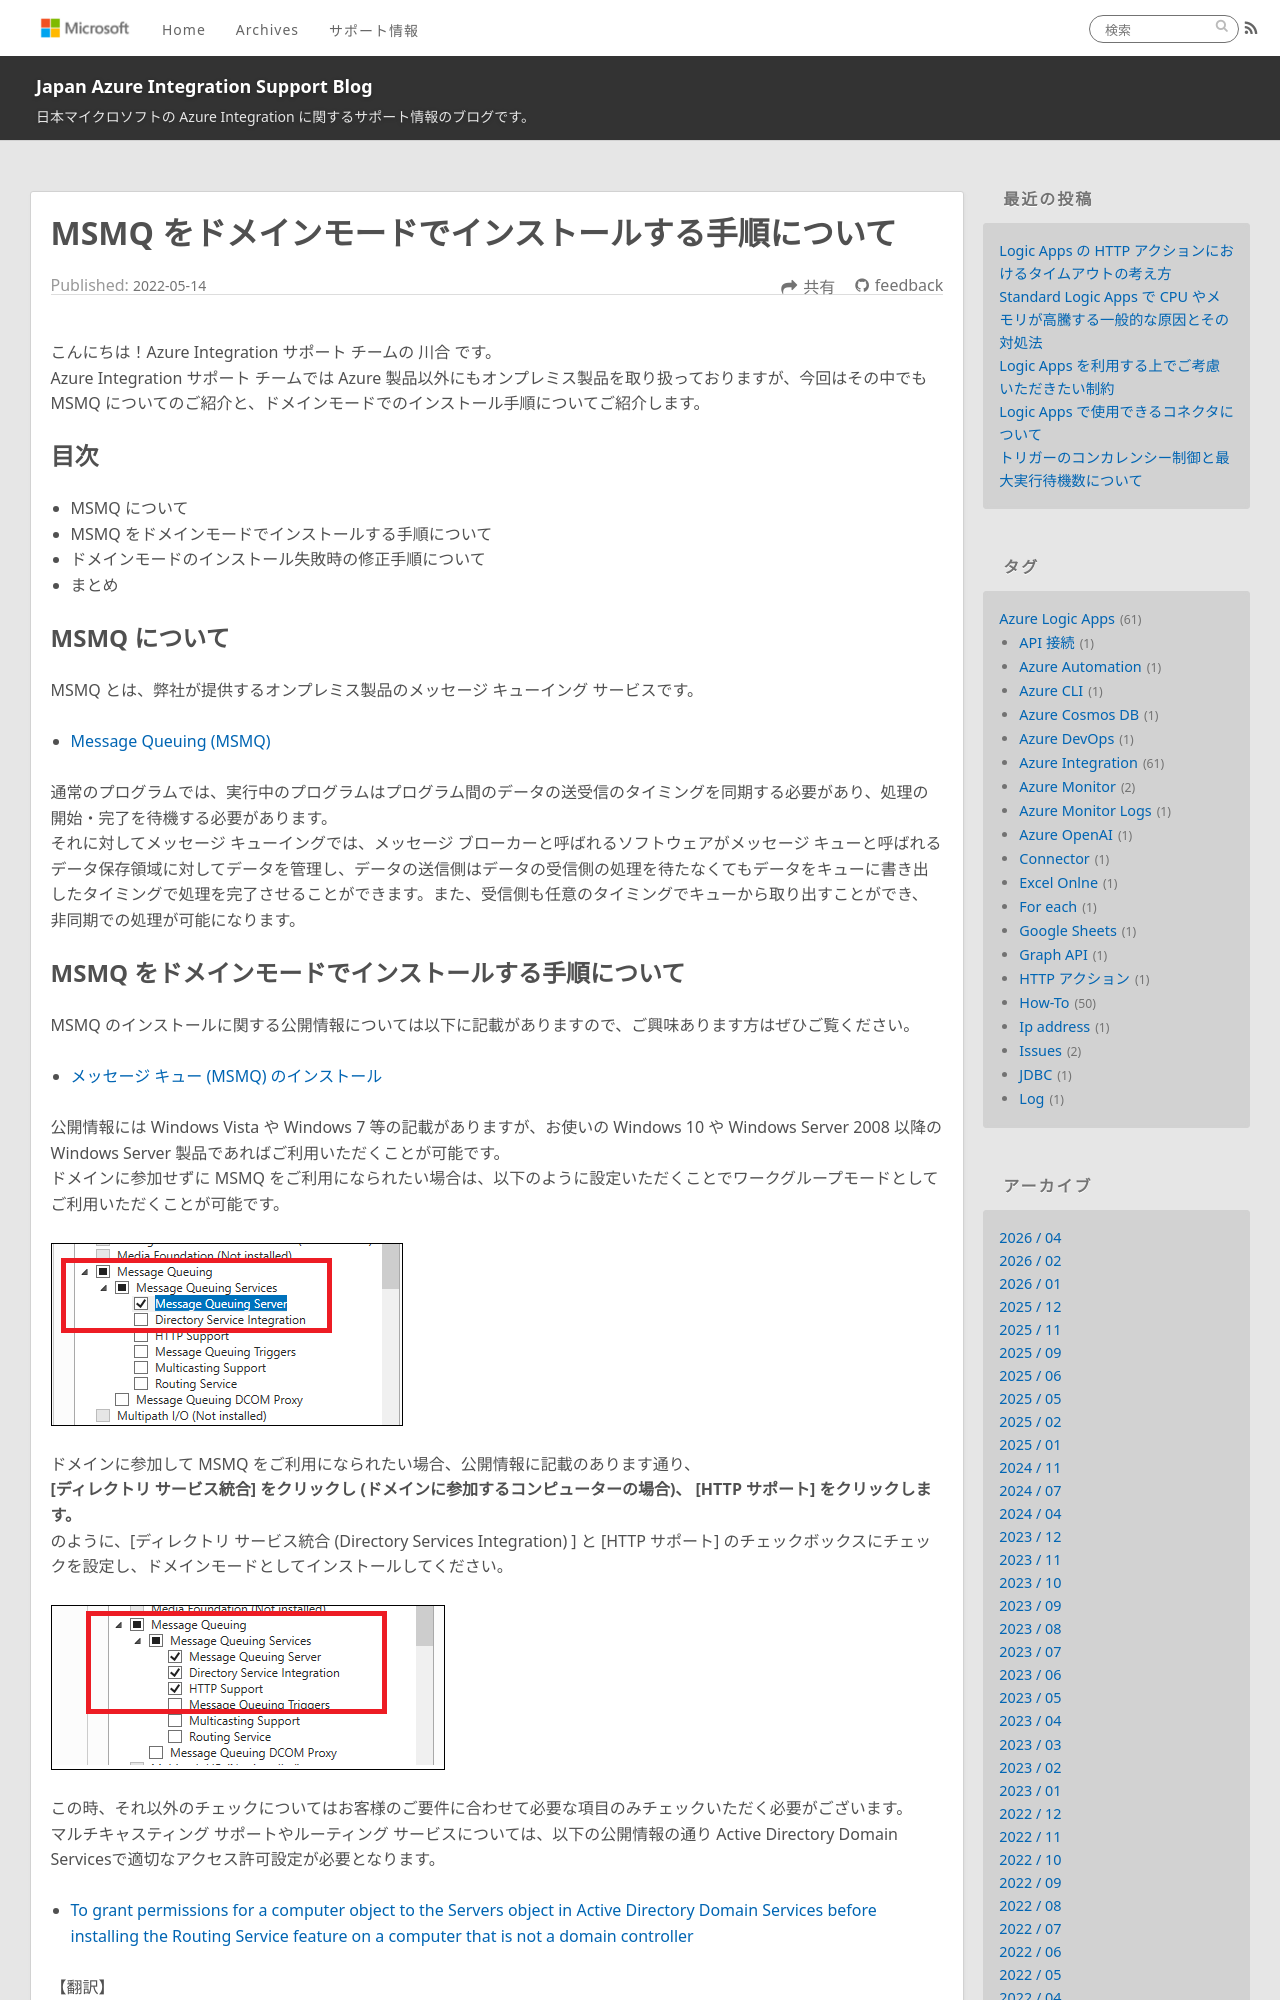

repository: Yiwen-Chen/blog · page: MSMQ/MsmqCleanInstall/index.html · generator: jekyll

---
title: MSMQ をドメインモードでインストールする手順について
date: 2022-05-14 00:00:00
tags:
  - How-To
  - Tips
  - Azure Integration
  - MSMQ 
---

こんにちは！Azure Integration サポート チームの 川合 です。  
Azure Integration サポート チームでは Azure 製品以外にもオンプレミス製品を取り扱っておりますが、今回はその中でも MSMQ についてのご紹介と、ドメインモードでのインストール手順についてご紹介します。

<!-- more -->

## 目次
- MSMQ について
- MSMQ をドメインモードでインストールする手順について
- ドメインモードのインストール失敗時の修正手順について
- まとめ

## MSMQ について
MSMQ とは、弊社が提供するオンプレミス製品のメッセージ キューイング サービスです。
- [Message Queuing (MSMQ)](https://docs.microsoft.com/en-us/previous-versions/windows/desktop/legacy/ms711472(v=vs.85))

通常のプログラムでは、実行中のプログラムはプログラム間のデータの送受信のタイミングを同期する必要があり、処理の開始・完了を待機する必要があります。
それに対してメッセージ キューイングでは、メッセージ ブローカーと呼ばれるソフトウェアがメッセージ キューと呼ばれるデータ保存領域に対してデータを管理し、データの送信側はデータの受信側の処理を待たなくてもデータをキューに書き出したタイミングで処理を完了させることができます。また、受信側も任意のタイミングでキューから取り出すことができ、非同期での処理が可能になります。
